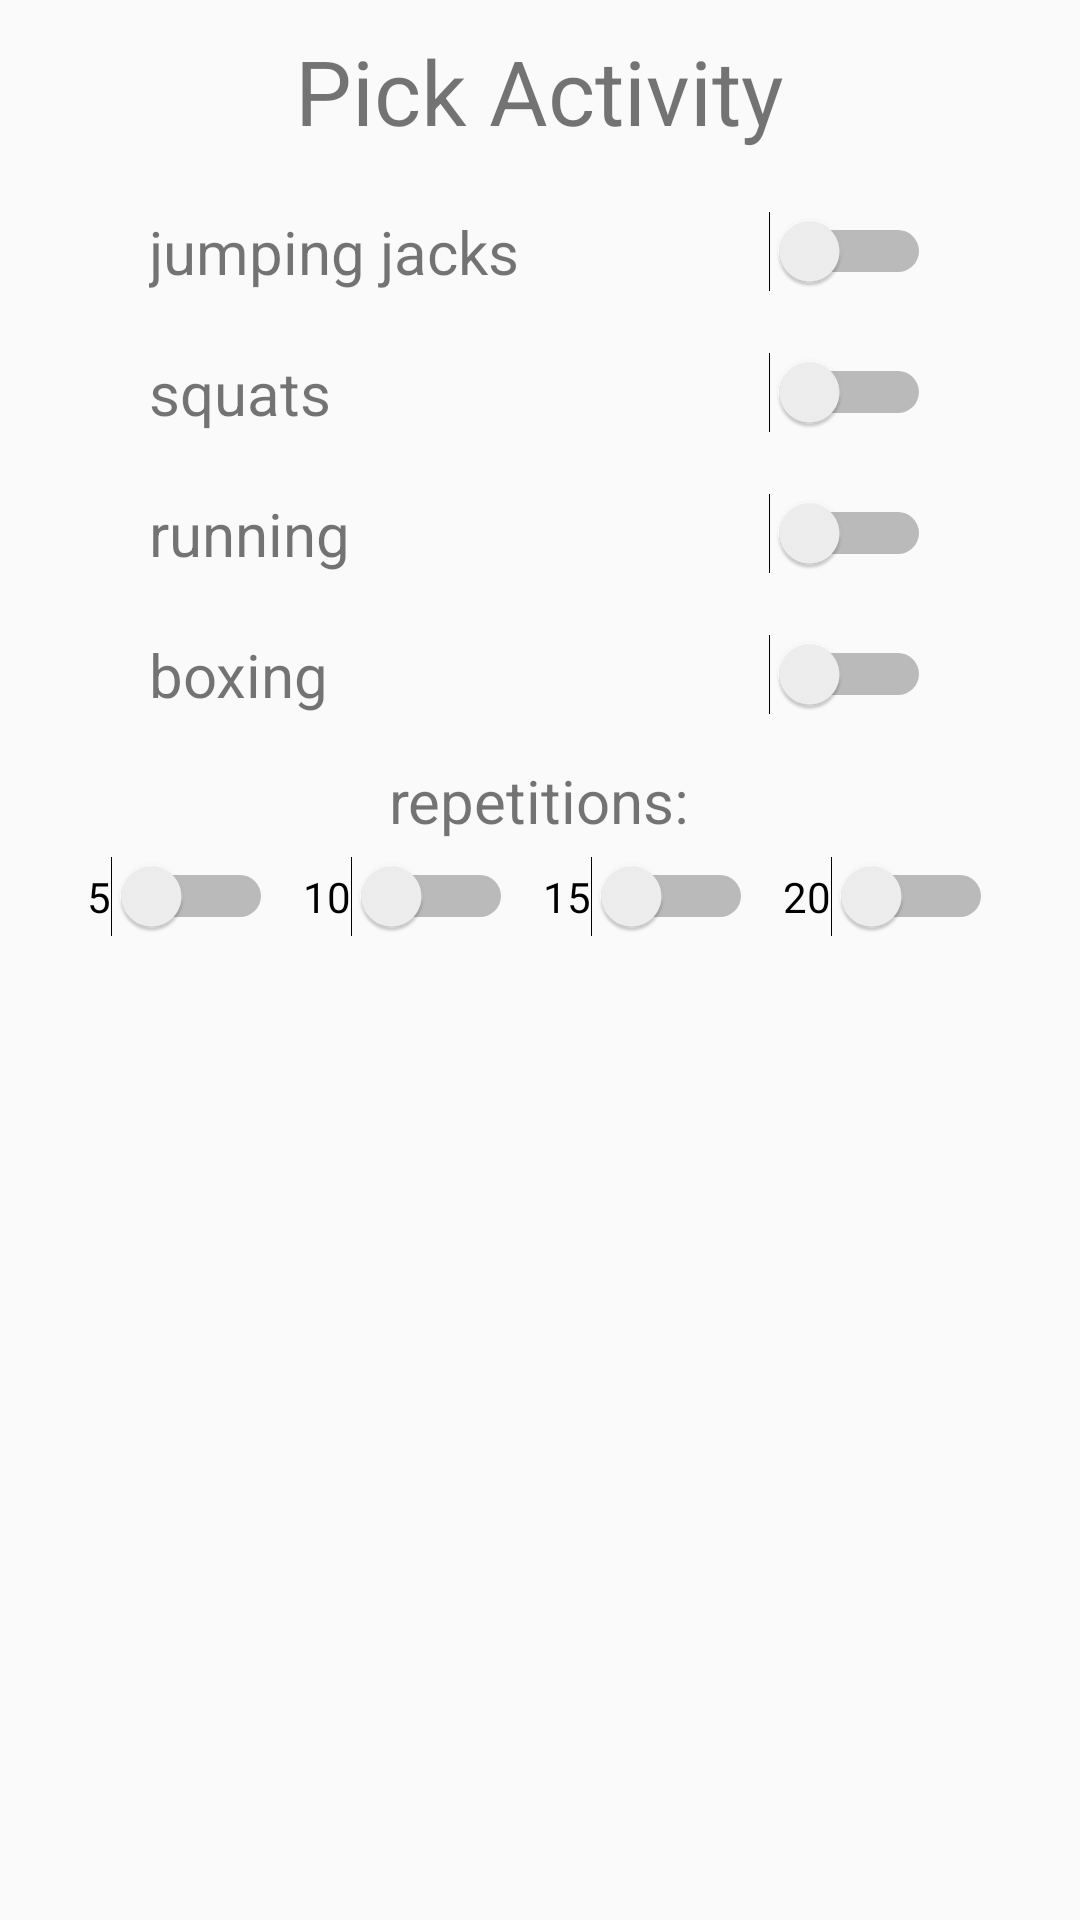

Android layout source for this screen:
<!-- AndroidManifest.xml: application theme AppTheme -->
<!-- res/layout/activity_training.xml -->
<RelativeLayout xmlns:android="http://schemas.android.com/apk/res/android"
    xmlns:tools="http://schemas.android.com/tools"
    android:layout_width="match_parent"
    android:layout_height="match_parent"
    android:paddingBottom="@dimen/activity_vertical_margin"
    android:paddingLeft="@dimen/activity_horizontal_margin"
    android:paddingRight="@dimen/activity_horizontal_margin"
    android:paddingTop="@dimen/activity_vertical_margin">


    <TextView
        android:id="@+id/pickActivityText"
        android:layout_width="wrap_content"
        android:layout_height="wrap_content"
        android:layout_centerHorizontal="true"
        android:layout_marginTop="10dp"
        android:text="Pick Activity"
        android:textSize="30sp" />

    <TextView
        android:id="@+id/jumpingJacksText"
        android:layout_width="wrap_content"
        android:layout_height="wrap_content"
        android:layout_below="@+id/pickActivityText"
        android:layout_alignParentStart="true"
        android:layout_marginStart="50dp"
        android:layout_marginTop="20dp"
        android:text="jumping jacks"
        android:textSize="20sp" />

    <Switch
        android:id="@+id/jumpingJacksSwitch"
        android:layout_width="wrap_content"
        android:layout_height="wrap_content"
        android:layout_below="@+id/pickActivityText"
        android:layout_alignParentEnd="true"
        android:layout_marginEnd="50dp"
        android:layout_marginTop="20dp" />

    <TextView
        android:id="@+id/squatsText"
        android:layout_width="wrap_content"
        android:layout_height="wrap_content"
        android:layout_below="@+id/jumpingJacksText"
        android:layout_alignParentStart="true"
        android:layout_marginStart="50dp"
        android:layout_marginTop="20dp"
        android:text="squats"
        android:textSize="20sp" />

    <Switch
        android:id="@+id/squatsSwitch"
        android:layout_width="wrap_content"
        android:layout_height="wrap_content"
        android:layout_below="@+id/jumpingJacksSwitch"
        android:layout_alignParentEnd="true"
        android:layout_marginEnd="50dp"
        android:layout_marginTop="20dp" />

    <TextView
        android:id="@+id/runningText"
        android:layout_width="wrap_content"
        android:layout_height="wrap_content"
        android:layout_below="@+id/squatsText"
        android:layout_alignParentStart="true"
        android:layout_marginStart="50dp"
        android:layout_marginTop="20dp"
        android:text="running"
        android:textSize="20sp" />

    <Switch
        android:id="@+id/runningSwitch"
        android:layout_width="wrap_content"
        android:layout_height="wrap_content"
        android:layout_below="@+id/squatsSwitch"
        android:layout_alignParentEnd="true"
        android:layout_marginEnd="50dp"
        android:layout_marginTop="20dp" />

    <TextView
        android:id="@+id/boxingText"
        android:layout_width="wrap_content"
        android:layout_height="wrap_content"
        android:layout_below="@+id/runningText"
        android:layout_alignParentStart="true"
        android:layout_marginStart="50dp"
        android:layout_marginTop="20dp"
        android:text="boxing"
        android:textSize="20sp" />

    <Switch
        android:id="@+id/boxingSwitch"
        android:layout_width="wrap_content"
        android:layout_height="wrap_content"
        android:layout_below="@+id/runningSwitch"
        android:layout_alignParentEnd="true"
        android:layout_marginEnd="50dp"
        android:layout_marginTop="20dp" />

    <TextView
        android:id="@+id/repetitionsText"
        android:layout_width="wrap_content"
        android:layout_height="wrap_content"
        android:layout_below="@+id/boxingSwitch"
        android:layout_centerHorizontal="true"
        android:layout_marginTop="15dp"
        android:text="repetitions:"
        android:textSize="20sp" />

    <RelativeLayout
        android:id="@+id/repetitionslayout"
        android:layout_width="fill_parent"
        android:layout_height="wrap_content"
        android:gravity="center"
        android:layout_marginTop="5dp"
        android:layout_below="@+id/repetitionsText">

        <Switch
            android:id="@+id/repeat5Switch"
            android:layout_width="wrap_content"
            android:layout_height="wrap_content"
            android:text="5" />

        <Switch
            android:id="@+id/repeat10Switch"
            android:layout_width="wrap_content"
            android:layout_height="wrap_content"
            android:layout_marginStart="10dp"
            android:layout_toRightOf="@+id/repeat5Switch"
            android:text="10" />

        <Switch
            android:id="@+id/repeat15Switch"
            android:layout_width="wrap_content"
            android:layout_height="wrap_content"
            android:layout_toRightOf="@+id/repeat10Switch"
            android:layout_marginStart="10dp"
            android:text="15" />

        <Switch
            android:id="@+id/repeat20Switch"
            android:layout_width="wrap_content"
            android:layout_height="wrap_content"
            android:layout_toRightOf="@+id/repeat15Switch"
            android:layout_marginStart="10dp"
            android:text="20" />

    </RelativeLayout>

    <Button
        android:id="@+id/geo_start"
        android:layout_width="wrap_content"
        android:layout_height="wrap_content"
        android:layout_below="@+id/repetitionslayout"
        android:layout_alignParentStart="true"
        android:layout_alignParentEnd="true"
        android:layout_marginStart="18dp"
        android:layout_marginTop="25dp"
        android:layout_marginEnd="18dp"
        android:text="Start"
        android:visibility="invisible"/>
    <Button
        android:id="@+id/geo_pause"
        android:layout_width="wrap_content"
        android:layout_height="wrap_content"
        android:layout_below="@+id/repetitionslayout"
        android:layout_alignParentStart="true"
        android:layout_alignParentEnd="true"
        android:layout_marginStart="18dp"
        android:layout_marginTop="25dp"
        android:layout_marginEnd="18dp"
        android:text="Pause"
        android:visibility="invisible"/>
    <Button
        android:id="@+id/geo_resume"
        android:layout_width="wrap_content"
        android:layout_height="wrap_content"
        android:layout_below="@+id/repetitionslayout"
        android:layout_alignParentStart="true"
        android:layout_alignParentEnd="true"
        android:layout_marginStart="18dp"
        android:layout_marginTop="25dp"
        android:layout_marginEnd="18dp"
        android:text="Resume"
        android:visibility="invisible"/>

    <Button
        android:id="@+id/geo_stop"
        android:layout_width="wrap_content"
        android:layout_height="wrap_content"
        android:layout_below="@+id/geo_start"
        android:layout_alignParentStart="true"
        android:layout_alignParentEnd="true"
        android:layout_marginStart="18dp"
        android:layout_marginTop="3dp"
        android:layout_marginEnd="18dp"
        android:text="Stop"
        android:enabled="false"
        android:visibility="invisible" />


    <TextView
        android:id="@+id/timeText"
        android:layout_width="wrap_content"
        android:layout_height="wrap_content"
        android:layout_centerHorizontal="true"
        android:layout_below="@+id/geo_stop"
        android:layout_marginTop="3dp"
        android:text="time:"
        android:textSize="20sp"
        android:visibility="invisible"/>


    <Chronometer
        android:id="@+id/simpleChronometer"
        android:layout_width="wrap_content"
        android:layout_height="wrap_content"
        android:layout_centerHorizontal="true"
        android:layout_below="@+id/timeText"
        android:layout_marginTop="3dp"
        android:textSize="30sp"
        android:visibility="invisible"/>

</RelativeLayout>
<!-- resources referenced by this layout -->
<resources>
  <style name="AppTheme" parent="Theme.AppCompat.Light.DarkActionBar">
          
          <item name="colorPrimary">@color/colorPrimary</item>
          <item name="colorPrimaryDark">@color/colorPrimaryDark</item>
          <item name="colorAccent">@color/colorAccent</item>
      </style>
  <color name="colorPrimary">#3F51B5</color>
  <color name="colorPrimaryDark">#303F9F</color>
  <color name="colorAccent">#FF4081</color>
</resources>
